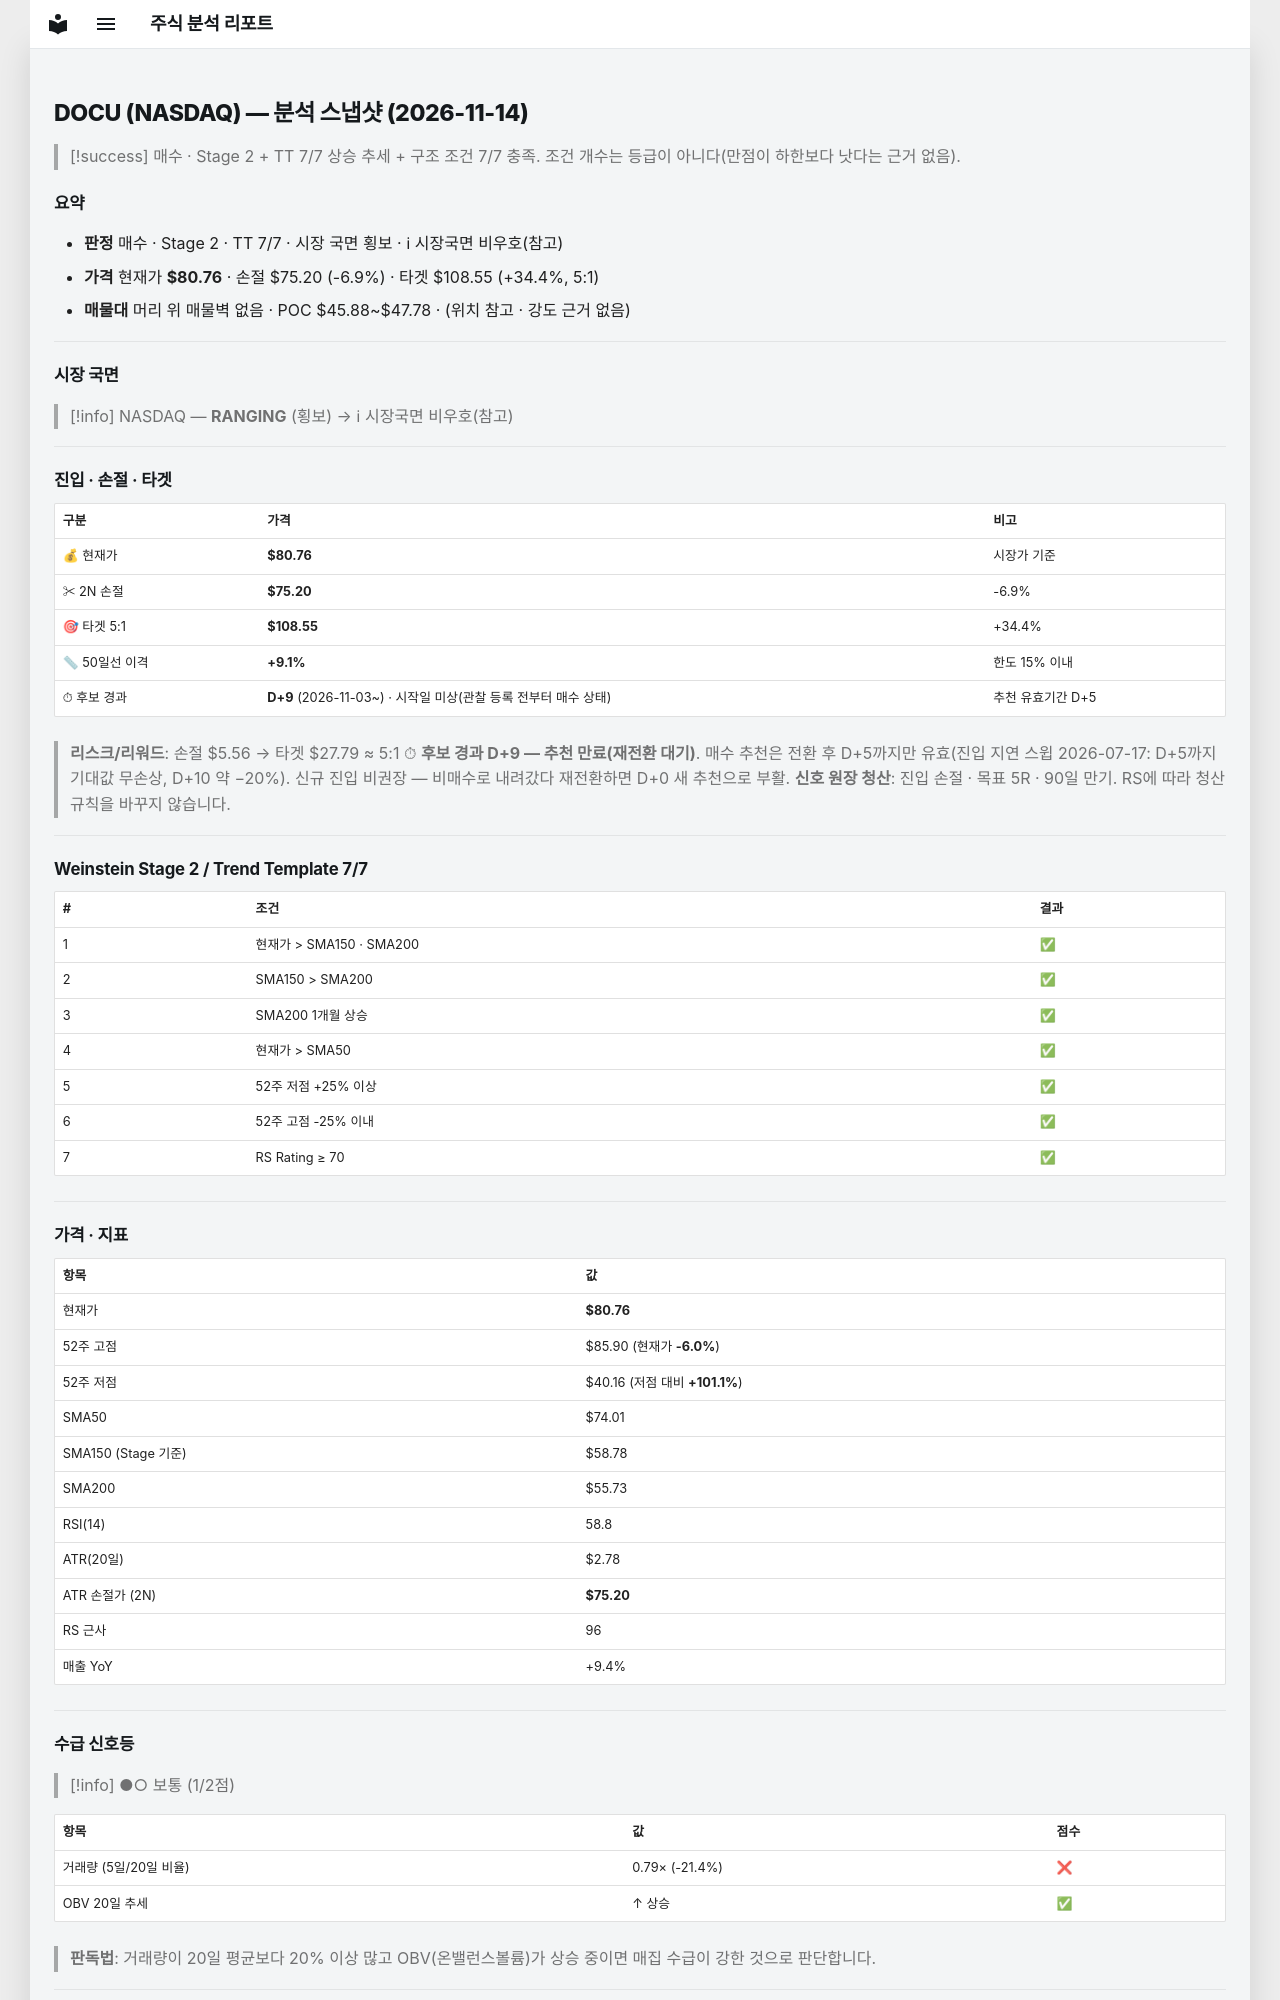

repository: soloandco/stock-reports · page: snapshots/DOCU-2026-11-14/index.html · generator: mkdocs

---
type: analysis-snapshot
title: DOCU 분석 스냅샷
ticker: DOCU
market: NASDAQ
created: 2026-11-14
updated: 2026-11-14
bar-date: 2026-11-13
verdict: 매수후보
real-rr: 1.06
sma50-gap-pct: 9.1
candidate-days: 9
candidate-since: 2026-11-03
candidate-start-unknown: true
weekly-position: 저항대아래
weekly-overhead-price: 86.65
weekly-overhead-pct: 7.3
stage: 2
trend-template-score: 7
tt-max: 7
ma-set: sma-50-150-200
price: 80.76000213623047
stop-price: 75.20279345650297
market-regime: RANGING
supply-demand-score: 1/2
supply-demand-label: 보통
status: tracking
tags:
  - stock-agent
  - watchlist
  - DOCU
  - analysis
related:
  - "[[analysis-template]]"
---

# DOCU (NASDAQ) — 분석 스냅샷 (2026-11-14)

> [!success] 매수 · Stage 2 + TT 7/7
> 상승 추세 + 구조 조건 7/7 충족. 조건 개수는 등급이 아니다(만점이 하한보다 낫다는 근거 없음).

## 요약

- **판정** 매수 · Stage 2 · TT 7/7 · 시장 국면 횡보 · ℹ 시장국면 비우호(참고)
- **가격** 현재가 **$80.76** · 손절 $75.20 (-6.9%) · 타겟 $108.55 (+34.4%, 5:1)
- **매물대** 머리 위 매물벽 없음 · POC $45.88~$47.78 · (위치 참고 · 강도 근거 없음)

---

## 시장 국면

> [!info] NASDAQ — **RANGING** (횡보) → ℹ 시장국면 비우호(참고)

---

## 진입 · 손절 · 타겟

| 구분 | 가격 | 비고 |
|------|------|------|
| 💰 현재가 | **$80.76** | 시장가 기준 |
| ✂ 2N 손절 | **$75.20** | -6.9% |
| 🎯 타겟 5:1 | **$108.55** | +34.4% |
| 📏 50일선 이격 | **+9.1%** | 한도 15% 이내 |
| ⏱ 후보 경과 | **D+9** (2026-11-03~) · 시작일 미상(관찰 등록 전부터 매수 상태) | 추천 유효기간 D+5 |

> **리스크/리워드**: 손절 $5.56 → 타겟 $27.79 ≈ 5:1
> ⏱ **후보 경과 D+9 — 추천 만료(재전환 대기)**. 매수 추천은 전환 후 D+5까지만 유효(진입 지연 스윕 2026-07-17: D+5까지 기대값 무손상, D+10 약 −20%). 신규 진입 비권장 — 비매수로 내려갔다 재전환하면 D+0 새 추천으로 부활.
> **신호 원장 청산**: 진입 손절 · 목표 5R · 90일 만기. RS에 따라 청산 규칙을 바꾸지 않습니다.

---

## Weinstein Stage 2 / Trend Template 7/7

| # | 조건 | 결과 |
|---|------|------|
| 1 | 현재가 > SMA150 · SMA200 | ✅ |
| 2 | SMA150 > SMA200 | ✅ |
| 3 | SMA200 1개월 상승 | ✅ |
| 4 | 현재가 > SMA50 | ✅ |
| 5 | 52주 저점 +25% 이상 | ✅ |
| 6 | 52주 고점 -25% 이내 | ✅ |
| 7 | RS Rating ≥ 70 | ✅ |

---

## 가격 · 지표

| 항목 | 값 |
|------|---|
| 현재가 | **$80.76** |
| 52주 고점 | $85.90 (현재가 **-6.0%**) |
| 52주 저점 | $40.16 (저점 대비 **+101.1%**) |
| SMA50 | $74.01 |
| SMA150 (Stage 기준) | $58.78 |
| SMA200 | $55.73 |
| RSI(14) | 58.8 |
| ATR(20일) | $2.78 |
| ATR 손절가 (2N) | **$75.20** |
| RS 근사 | 96 |
| 매출 YoY | +9.4% |

---
## 수급 신호등

> [!info] ●○ 보통 (1/2점)

| 항목 | 값 | 점수 |
|------|------|------|
| 거래량 (5일/20일 비율) | 0.79× (-21.4%) | ❌ |
| OBV 20일 추세 | ↑ 상승 | ✅ |

> **판독법**: 거래량이 20일 평균보다 20% 이상 많고 OBV(온밸런스볼륨)가 상승 중이면 매집 수급이 강한 것으로 판단합니다.

---
